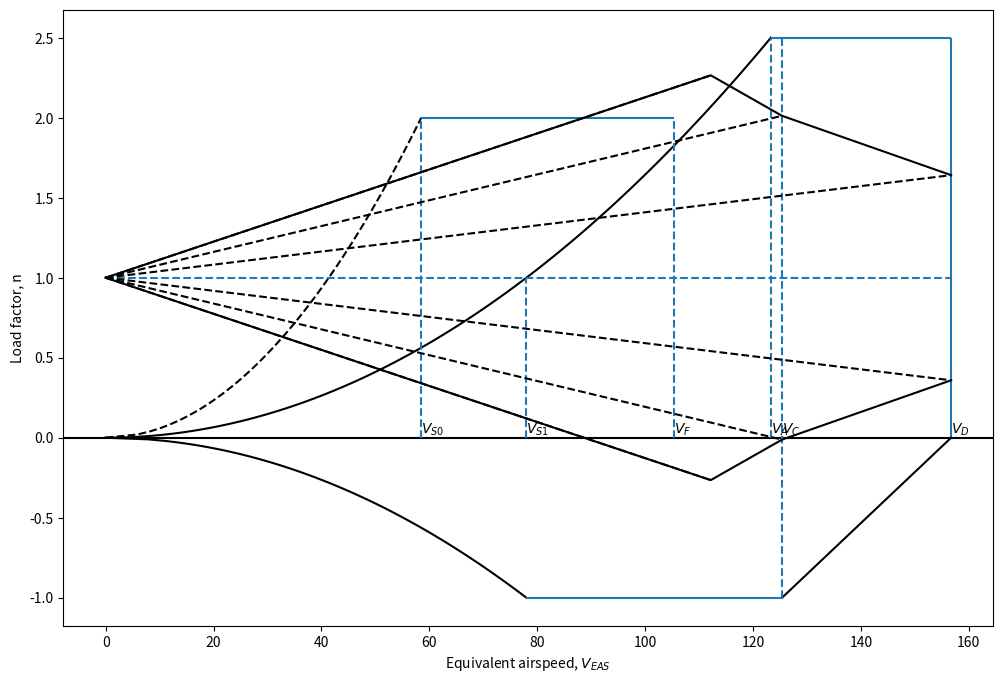

Reproduce this figure in Python.
#%% ---------------------- About this code ----------------------
# This program generates the flight envelope of the aircraft
# It makes both maneuver and gust V-n diagrams in one graph
# Inputs are:
# Outputs are:


#%% ---------------------- Imports ----------------------
import numpy as np
import matplotlib.pyplot as plt
#from ConceptEvaluation.PayloadRangeDiagram import ISA_trop

#%% ---------------------- Constants ----------------------
g = 9.81                        # Gravitational acceleration [m/s^2]
M_cruise = 0.78                 # Mach number in cruise [-]
h_cruise = 11000                # Altitude in cruise [m]
h = h_cruise

#%% ---------------------- Inputs ----------------------
MTOW = 71311.11553                   # MTOW - fuel used in ascend [kg]
S_ref =  139.1                 # Reference wing area [m^2]
CL_max_clean = 1.35                # Max CL with clean configuration [-]
CL_min_clean = -CL_max_clean        # Assumed same magnitude, negative Max CL with clean configuration [-] (not so critical)
CL_max_flap = 2.4                   # MAX CL with LANDING CONFIGURATION [-]
n_max = 2.5                         # Positive limit maneuvering load factor [-]
n_min = -1                          # Negative limit maneuvering load factor [-]
n_flap = 2                          # Assumed (from 2nd year project guide)

CL_alpha = 5.267/np.sqrt(1-M_cruise**2)                    # CL alpha gradient of inboard (higher gradient more critical) [-/rad]
W_S = 5262                          # Wing loading [N/m^2]
c = 1.501                           # Mean aerodynamic chord [m]
#%% ---------------------- Functions ----------------------
def ISA_trop(h):
	""" This function computes the atmospheric properties 
		within the troposphere
	Input:
		h = altitude [m]
	Output:
		T = Temperature [K]
		p = Pressure [Pa]
		rho = Densituy [kg/m^3]
		a = spped of sound [m/s]
	"""
	T = 288.15 - 0.0065*h;
	p = 101325*(T/288.15)**(-g/(-0.0065*287));
	rho = 1.225*(T/288.15)**(-g/(-0.0065*287) - 1);
	a = np.sqrt(1.4*287*T);
	return T, p, rho, a;

def relevant_V(W_cruise):
    """
    This function outputs all the relevant characteristic velocities
    These are stall speeds, maneuver speeds, cruise speeds, dive speeds
    All of these velocities are EAS!!!
    Input is he weight of the aircraft [N]
    """
    V_stall_clean = np.sqrt(W_cruise/S_ref*2/rho0/CL_max_clean)     # Stall speed EAS [m/s]
    V_stall_flap = np.sqrt(W_cruise/S_ref*2/rho0/CL_max_flap)       # Stall speed EAS with flaps extended
    V_maneuver = V_stall_clean*np.sqrt(n_max)                       # Maneuver speed EAS [m/s]
    V_neg_stall_clean = np.sqrt(W_cruise/S_ref*2/rho0/-CL_min_clean)# Limiting velocity when n = -1 [m/s]
                               # Cruise speed EAS [m/s]
                                              # Dive speed EAS [m/s]
    return (V_stall_flap, V_stall_clean, V_neg_stall_clean, V_maneuver)

def gust_n(V_EAS, U_EAS):
    """
    This function gives the limiting load factors due to gust with given velocity
    """
    delta_n = K_g*CL_alpha*rho0*U_EAS*V_EAS/(2*W_S)
    return (delta_n)
    
#%% ---------------------- Main ----------------------
T, p, rho, a = ISA_trop(h)
T0, p0, rho0, a0 = ISA_trop(0)
V_stall_flap, V_stall_clean, V_neg_stall_clean, V_maneuver = relevant_V(MTOW*g) # For now I assume W is MTOW during cruise
V_max_flap = 1.8*V_stall_flap                                 # Max speed with flaps extended EAS [m/s]
V_cruise = a0*M_cruise*np.sqrt(ISA_trop(h_cruise)[1]/p0) 
V_dive = V_cruise/0.8
#Maneuver envelope
fig = plt.figure(figsize = (12, 8))
plt.xlabel("Equivalent airspeed, $V_{EAS}$")
plt.ylabel("Load factor, n")
plt.axhline(y = 0, color = "black")
#plt.xlim(0, V_dive + 10)

#Limiting velocities EAS
plt.vlines(x = V_dive, ymin = 0, ymax = n_max)
plt.text(V_dive, 0, '$V_D$', ha='left', va='bottom')
#V_cruise and V_dive linear 
plt.plot([V_cruise, V_dive], [n_min, 0], color = "black")
#Origin to n_max clean
V_positive_clean = np.linspace(0, V_maneuver, 100)
n_positive_clean = (V_positive_clean/V_stall_clean)**2
plt.plot(V_positive_clean, n_positive_clean, color = "black")
#Origin to n_min
n_negative_clean = np.linspace(0, n_min, 100)
V_negative_clean = np.sqrt(-n_negative_clean)*V_neg_stall_clean
plt.plot(V_negative_clean, n_negative_clean, color = "black")
#Limiting loads
plt.hlines(y = n_max, xmin = V_maneuver, xmax = V_dive)
plt.hlines(y = n_min, xmin = V_neg_stall_clean, xmax = V_cruise)

#Flaps extended
#Origin to n_max flaps
n_positive_flap = np.linspace(0, n_flap, 100)
V_positive_flap = np.sqrt(n_positive_flap/2)*V_stall_flap
plt.plot(V_positive_flap, n_positive_flap, "--", color = "black")
#Horizontal line
plt.hlines(y = n_flap, xmin = V_positive_flap[-1], xmax = V_max_flap)
#Vertical line
plt.vlines(x = V_max_flap, ymin = 0, ymax = n_flap, linestyles = "--")
plt.text(V_max_flap, 0, '$V_F$', ha='left', va='bottom')

#Dotted lines to help make it easier to see
plt.vlines(x = V_cruise, ymin = n_min, ymax = n_max, linestyles = "--")
plt.text(V_cruise, 0, '$V_C$', ha='left', va='bottom')
plt.hlines(y = 1, xmin = 0, xmax = V_dive, linestyles = "--")
plt.vlines(x = V_stall_clean, ymin = 0, ymax = 1, linestyles = "--")
plt.text(V_stall_clean, 0, '$V_{S1}$', ha='left', va='bottom')
plt.vlines(x = V_stall_flap, ymin = 0, ymax = 2, linestyles = "--")
plt.text(V_stall_flap, 0, '$V_{S0}$', ha='left', va='bottom')
plt.vlines(x = V_maneuver, ymin = 0, ymax = (V_maneuver/V_stall_clean)**2, linestyles = "--")
plt.text(V_maneuver, 0, '$V_A$', ha='left', va='bottom')


###Gust envelope###
w = W_S*0.020885439                                         # W/S [lb/ft^2]
mu = 2*w/(rho*0.0019403203*c/0.3048*CL_alpha*g/0.3048)
K_g = 0.88*mu/(5.3+mu)                                      # Gust alleviation factor [-]
dU_refdH = (7.92-13.41)/(15240-4572)                        # U_ref relation with altititude higher than 4572 m [m/s /m]
U_ref = ((h_cruise-4572)*dU_refdH+13.41)/0.3048             # Gust reference velocity [ft/s] (CS25. 341(5))
V_alpha_max = V_stall_clean*(1+K_g*U_ref*V_cruise*1.94384*CL_alpha/(498*w))**(1/2) #[m/s]
U_alpha_max = K_g*51*0.3048                                 # Statistical gust velocity high alpha TAS [m/s]
U_cruise = K_g*36.5*0.3048                                  # Statistical gust velocity cruise TAS [m/s]
U_dive = K_g*18.5*0.3048                                    # Statistical gust velocity dive TAS [m/s]
U_gusts = np.array([U_alpha_max, U_cruise, U_dive])
V_gusts = np.array([V_alpha_max, V_cruise, V_dive])
n_gusts = gust_n(V_gusts, U_gusts)




plt.plot([0,V_alpha_max, V_cruise, V_dive], [1, 1+n_gusts[0], 1+n_gusts[1], 1+n_gusts[2]], color = "black")
plt.plot([0,V_alpha_max, V_cruise, V_dive], [1, 1-n_gusts[0], 1-n_gusts[1], 1-n_gusts[2]], color = "black")
plt.plot([0, V_alpha_max], [1, 1+n_gusts[0]], "--", color = "black")
plt.plot([0, V_cruise], [1, 1+n_gusts[1]], "--", color = "black")
plt.plot([0, V_dive], [1, 1+n_gusts[2]], "--", color = "black")
plt.plot([0, V_alpha_max], [1, 1-n_gusts[0]], "--", color = "black")
plt.plot([0, V_cruise], [1, 1-n_gusts[1]], "--", color = "black")
plt.plot([0, V_dive], [1, 1-n_gusts[2]], "--", color = "black")